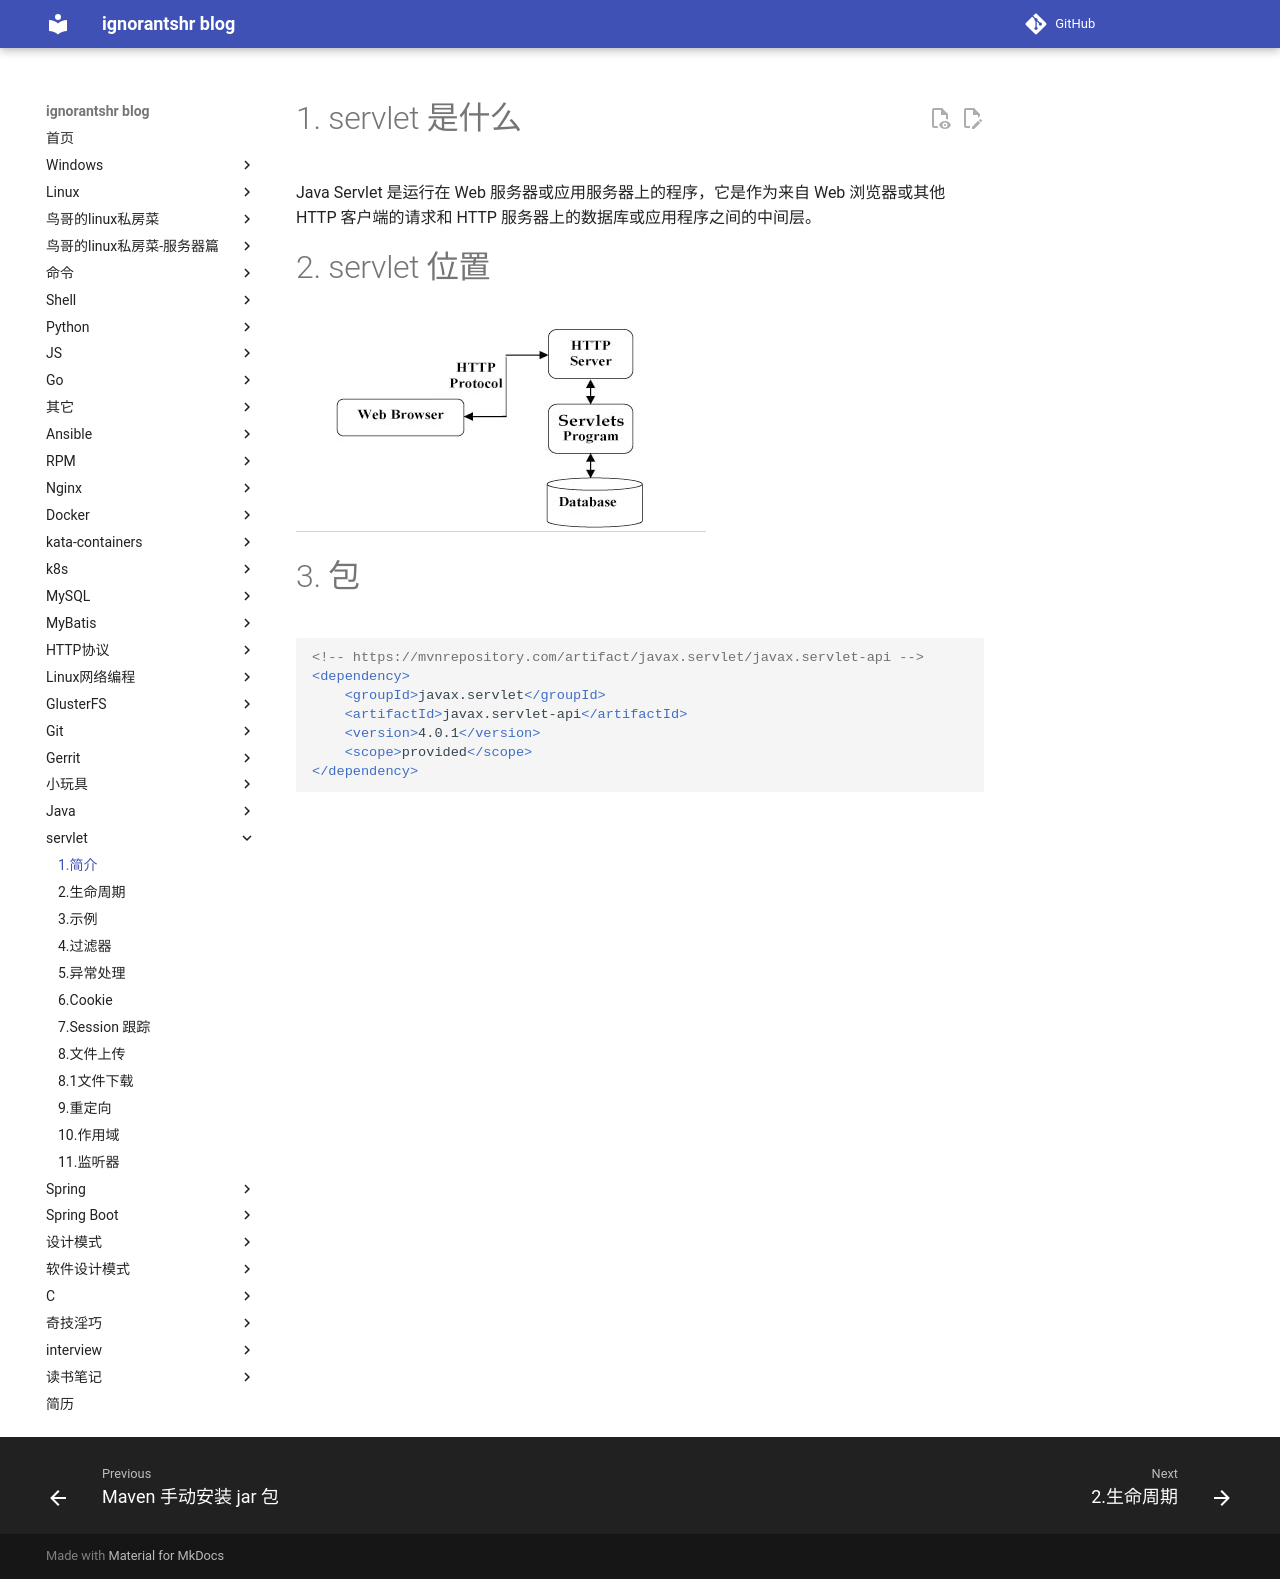

repository: ignorantshr/person-blog · page: servlet/1.简介/index.html · generator: mkdocs

# servlet 是什么

Java Servlet 是运行在 Web 服务器或应用服务器上的程序，它是作为来自 Web 浏览器或其他 HTTP 客户端的请求和 HTTP 服务器上的数据库或应用程序之间的中间层。

# servlet 位置

![](img/servlet架构.png)

# 包

```xml
<!-- https://mvnrepository.com/artifact/javax.servlet/javax.servlet-api -->
<dependency>
    <groupId>javax.servlet</groupId>
    <artifactId>javax.servlet-api</artifactId>
    <version>4.0.1</version>
    <scope>provided</scope>
</dependency>
```
